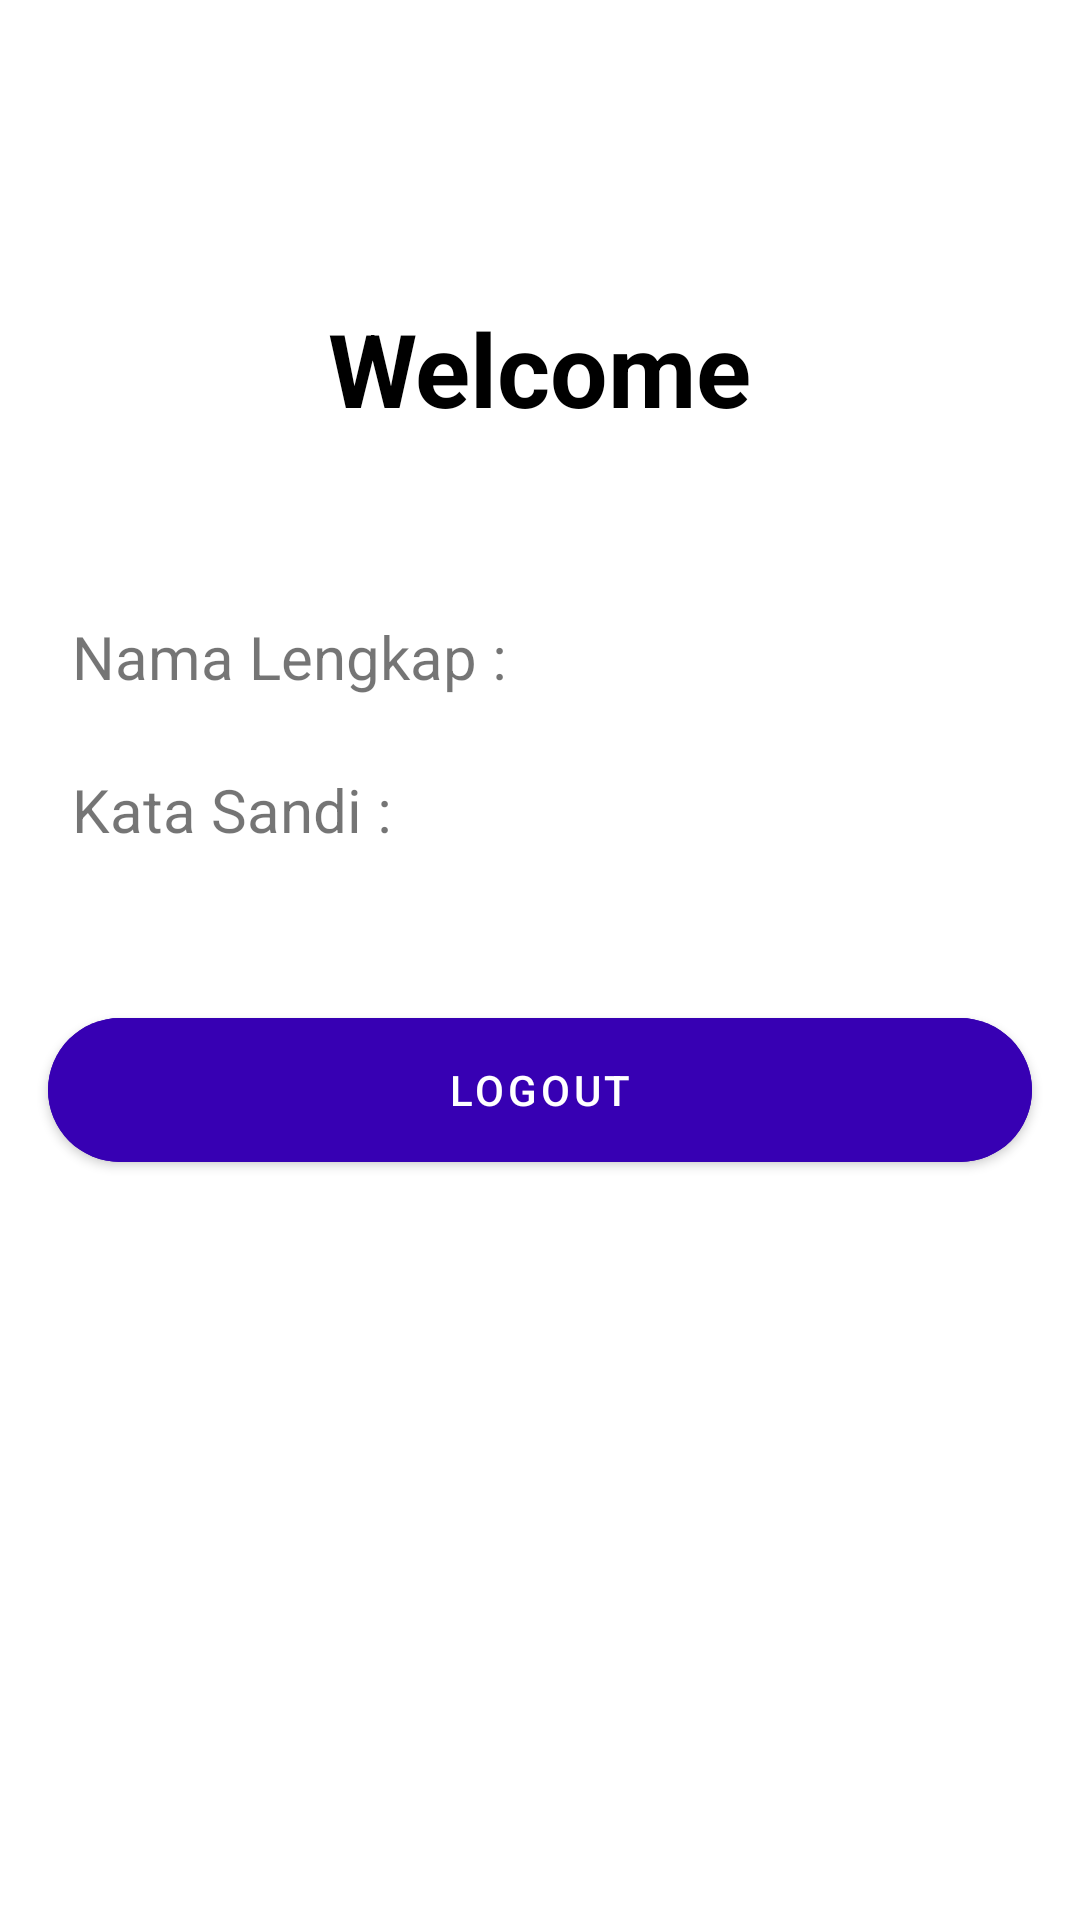

Android layout source for this screen:
<!-- AndroidManifest.xml: application theme Theme.LoginRegisterApplication -->
<!-- res/layout/activity_main.xml -->
<?xml version="1.0" encoding="utf-8"?>
<androidx.constraintlayout.widget.ConstraintLayout xmlns:android="http://schemas.android.com/apk/res/android"
    xmlns:app="http://schemas.android.com/apk/res-auto"
    xmlns:tools="http://schemas.android.com/tools"
    android:layout_width="match_parent"
    android:layout_height="match_parent"
    tools:context=".MainActivity">

    <TextView
        android:id="@+id/tv_welcome"
        android:layout_width="wrap_content"
        android:layout_height="wrap_content"
        android:text="Welcome"
        android:layout_marginTop="100dp"
        android:textSize="34dp"
        android:textStyle="bold"
        android:textColor="@color/black"
        app:layout_constraintEnd_toEndOf="parent"
        app:layout_constraintStart_toStartOf="parent"
        app:layout_constraintTop_toTopOf="parent" />

    <TextView
        android:id="@+id/tv_name"
        android:layout_width="wrap_content"
        android:layout_height="wrap_content"
        android:text="Nama Lengkap : "
        android:textSize="20dp"
        android:layout_marginTop="60dp"
        android:layout_marginStart="24dp"
        app:layout_constraintStart_toStartOf="parent"
        app:layout_constraintTop_toBottomOf="@id/tv_welcome"/>

    <TextView
        android:id="@+id/tv_password"
        android:layout_width="wrap_content"
        android:layout_height="wrap_content"
        android:text="Kata Sandi : "
        android:textSize="20dp"
        android:layout_marginTop="24dp"
        android:layout_marginStart="24dp"
        app:layout_constraintStart_toStartOf="parent"
        app:layout_constraintTop_toBottomOf="@id/tv_name"/>

    <com.google.android.material.button.MaterialButton
        android:id="@+id/btnLogout"
        android:layout_width="match_parent"
        android:layout_height="wrap_content"
        android:layout_marginTop="56dp"
        android:layout_marginStart="16dp"
        android:layout_marginEnd="16dp"
        android:paddingTop="13dp"
        android:paddingBottom="13dp"
        android:backgroundTint="@color/purple_700"
        android:insetTop="0dp"
        android:insetBottom="0dp"
        android:textSize="14sp"
        android:text="LOGOUT"
        android:textAllCaps="false"
        app:cornerRadius="24dp"
        app:layout_constraintEnd_toEndOf="parent"
        app:layout_constraintStart_toStartOf="parent"
        app:layout_constraintTop_toBottomOf="@+id/tv_password" />

</androidx.constraintlayout.widget.ConstraintLayout>
<!-- resources referenced by this layout -->
<resources>
  <style name="Theme.LoginRegisterApplication" parent="Theme.MaterialComponents.DayNight.DarkActionBar">
          
          <item name="colorPrimary">@color/purple_500</item>
          <item name="colorPrimaryVariant">@color/purple_700</item>
          <item name="colorOnPrimary">@color/white</item>
          
          <item name="colorSecondary">@color/teal_200</item>
          <item name="colorSecondaryVariant">@color/teal_700</item>
          <item name="colorOnSecondary">@color/black</item>
          
          <item name="android:statusBarColor" tools:targetApi="l">?attr/colorPrimaryVariant</item>
          
      </style>
  <!-- not gathered from this repository: default colours our renderer supplied (Android Studio template values) -->
  <color name="purple_500">#FF6200EE</color>
  <color name="purple_700">#FF3700B3</color>
  <color name="teal_200">#FF03DAC5</color>
  <color name="teal_700">#FF018786</color>
  <color name="black">#FF000000</color>
  <color name="white">#FFFFFFFF</color>
</resources>
